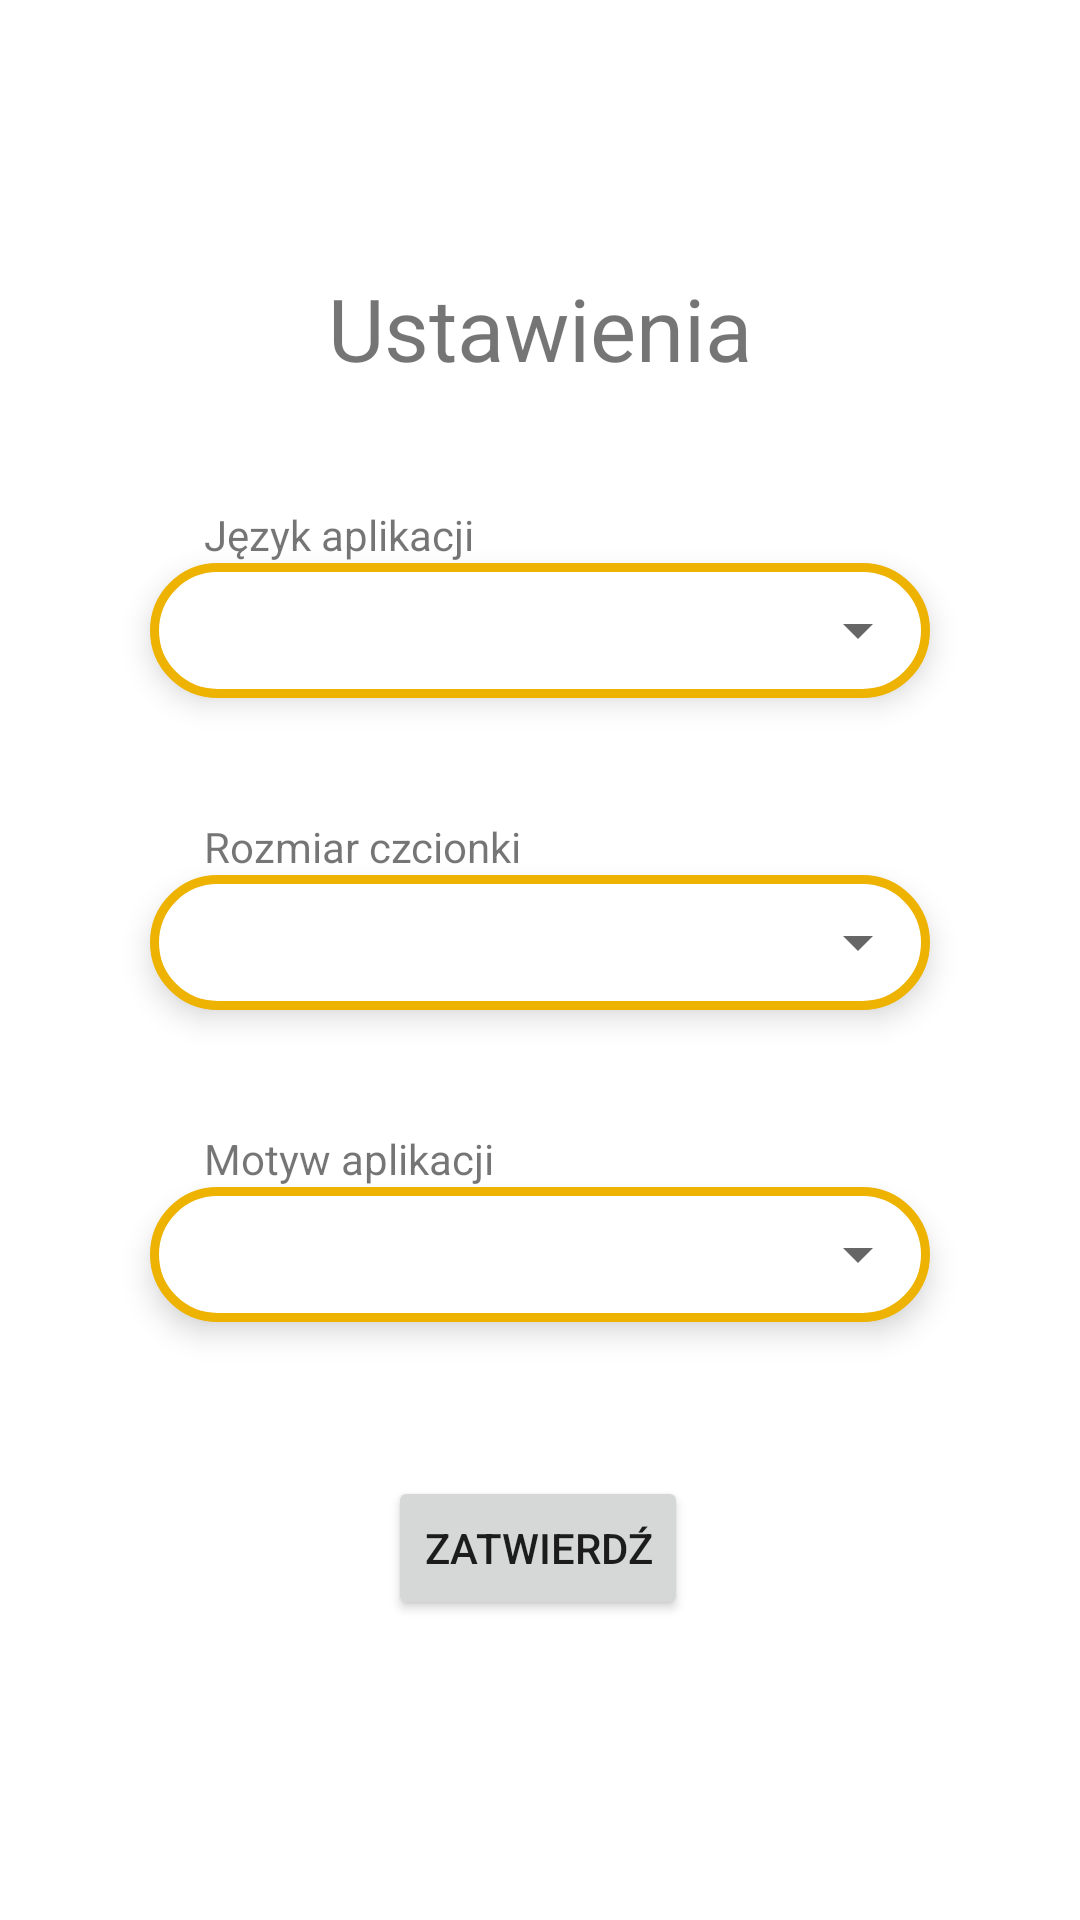

Android layout source for this screen:
<!-- AndroidManifest.xml: application theme Theme.Cupcake -->
<!-- res/layout/fragment_settings.xml -->
<?xml version="1.0" encoding="utf-8"?>
<layout xmlns:android="http://schemas.android.com/apk/res/android"
    xmlns:app="http://schemas.android.com/apk/res-auto"
    xmlns:tools="http://schemas.android.com/tools"
    tools:context=".SettingsFragment">

    <data>
        <variable
            name="settingsFragment"
            type="com.example.owocewarzywa.SettingsFragment" />
    </data>

    <androidx.constraintlayout.widget.ConstraintLayout
        android:layout_width="match_parent"
        android:layout_height="match_parent">

        <TextView
            android:id="@+id/settings_title"
            android:layout_width="wrap_content"
            android:layout_height="wrap_content"
            android:layout_marginTop="90dp"
            android:text="Ustawienia"
            android:textSize="29dp"
            app:layout_constraintEnd_toEndOf="parent"
            app:layout_constraintStart_toStartOf="parent"
            app:layout_constraintTop_toTopOf="parent" />

        <TextView
            android:id="@+id/settings_label_lang"
            android:layout_width="wrap_content"
            android:layout_height="wrap_content"
            android:layout_marginStart="68dp"
            android:layout_marginTop="40dp"
            android:text="Język aplikacji"
            app:layout_constraintStart_toStartOf="parent"
            app:layout_constraintTop_toBottomOf="@+id/settings_title" />

        <RelativeLayout
            android:id="@+id/spinnerOutline1"
            android:layout_width="0dp"
            android:layout_height="45dp"
            android:layout_marginLeft="50dp"
            android:layout_marginRight="50dp"
            android:elevation="6dp"
            android:background="@drawable/spinner_bg"
            app:layout_constraintEnd_toEndOf="parent"
            app:layout_constraintHorizontal_bias="0.498"
            app:layout_constraintStart_toStartOf="parent"
            app:layout_constraintTop_toBottomOf="@+id/settings_label_lang">

            <Spinner
                android:id="@+id/spinner_language"
                android:layout_width="match_parent"
                android:layout_height="48dp"
                android:elevation="10dp"
                android:paddingLeft="14dp"
                android:spinnerMode="dropdown" />
        </RelativeLayout>

        <TextView
            android:id="@+id/fontsize"
            android:layout_width="wrap_content"
            android:layout_height="wrap_content"
            android:layout_marginTop="40dp"
            android:text="Rozmiar czcionki"
            app:layout_constraintStart_toStartOf="@+id/settings_label_lang"
            app:layout_constraintTop_toBottomOf="@+id/spinnerOutline1" />

        <RelativeLayout
            android:id="@+id/SpinnerOutline2"
            android:layout_width="0dp"
            android:layout_height="45dp"
            android:layout_marginLeft="50dp"
            android:layout_marginRight="50dp"
            android:elevation="6dp"
            android:background="@drawable/spinner_bg"
            app:layout_constraintEnd_toEndOf="parent"
            app:layout_constraintHorizontal_bias="0.498"
            app:layout_constraintStart_toStartOf="parent"
            app:layout_constraintTop_toBottomOf="@+id/fontsize">

            <Spinner
                android:id="@+id/spinner_topic"
                android:layout_width="match_parent"
                android:layout_height="48dp"
                android:elevation="10dp"
                android:paddingLeft="14dp"
                android:spinnerMode="dropdown" />
        </RelativeLayout>

        <TextView
            android:id="@+id/motive"
            android:layout_width="wrap_content"
            android:layout_height="wrap_content"
            android:layout_marginTop="40dp"
            android:text="Motyw aplikacji"
            app:layout_constraintStart_toStartOf="@+id/fontsize"
            app:layout_constraintTop_toBottomOf="@+id/SpinnerOutline2" />

        <RelativeLayout
            android:id="@+id/SpinnerOutline3"
            android:layout_width="0dp"
            android:layout_height="45dp"
            android:layout_marginLeft="50dp"
            android:layout_marginRight="50dp"
            android:elevation="6dp"
            android:background="@drawable/spinner_bg"
            app:layout_constraintEnd_toEndOf="parent"
            app:layout_constraintHorizontal_bias="0.498"
            app:layout_constraintStart_toStartOf="parent"
            app:layout_constraintTop_toBottomOf="@+id/motive">

            <Spinner
                android:id="@+id/spinner_difficulty"
                android:layout_width="match_parent"
                android:layout_height="48dp"
                android:elevation="10dp"
                android:paddingLeft="14dp"
                android:spinnerMode="dropdown" />
        </RelativeLayout>

        <Button
            android:id="@+id/settings_progress"
            android:layout_width="wrap_content"
            android:layout_height="wrap_content"
            android:layout_marginBottom="100dp"
            android:text="Zatwierdź"
            app:layout_constraintBottom_toBottomOf="parent"
            app:layout_constraintEnd_toEndOf="parent"
            app:layout_constraintHorizontal_bias="0.498"
            app:layout_constraintStart_toStartOf="parent" />

    </androidx.constraintlayout.widget.ConstraintLayout>
</layout>
<!-- resources referenced by this layout -->
<resources>
  <!-- drawable spinner_bg (drawable) -->
  <?xml version="1.0" encoding="utf-8"?>
  <shape xmlns:android="http://schemas.android.com/apk/res/android">
      <solid  android:color="#fff"/>
      <stroke android:width="3dp" android:color="@color/main_orange"/>
      <corners
          android:topLeftRadius="24dp"
          android:topRightRadius="24dp"
          android:bottomRightRadius="24dp"
          android:bottomLeftRadius="24dp"
          />
  
  </shape>
  <style name="Theme.Cupcake" parent="Theme.MaterialComponents.DayNight.DarkActionBar">
          
          <item name="colorPrimary">@color/main_blue</item>
          <item name="colorPrimaryVariant">@color/main_blue_dark</item>
          <item name="colorOnPrimary">@color/white</item>
          
          <item name="colorSecondary">@color/main_orange</item>
          <item name="colorSecondaryVariant">@color/main_orange_dark</item>
          <item name="colorOnSecondary">@color/black</item>
          
          <item name="android:statusBarColor" tools:targetApi="l">?attr/colorPrimaryVariant</item>
          
          <item name="radioButtonStyle">@style/Widget.Cupcake.CompoundButton.RadioButton</item>
          
          <item name="textAppearanceSubtitle1">@style/TextAppearance.Cupcake.Subtitle1</item>
      </style>
  <color name="main_orange">#edb300</color>
  <color name="main_blue">#4472c4</color>
  <color name="main_blue_dark">#31528c</color>
  <color name="white">#FFFFFFFF</color>
  <color name="main_orange_dark">#c49504</color>
  <color name="black">#FF000000</color>
  <style name="Widget.Cupcake.CompoundButton.RadioButton" parent="Widget.MaterialComponents.CompoundButton.RadioButton">
          <item name="android:paddingEnd">@dimen/radio_button_padding</item>
          <item name="android:paddingStart">@dimen/radio_button_padding</item>
          <item name="android:textAppearance">?attr/textAppearanceBody1</item>
      </style>
  <style name="TextAppearance.Cupcake.Subtitle1" parent="TextAppearance.MaterialComponents.Subtitle1">
          <item name="android:textSize">18sp</item>
      </style>
</resources>
